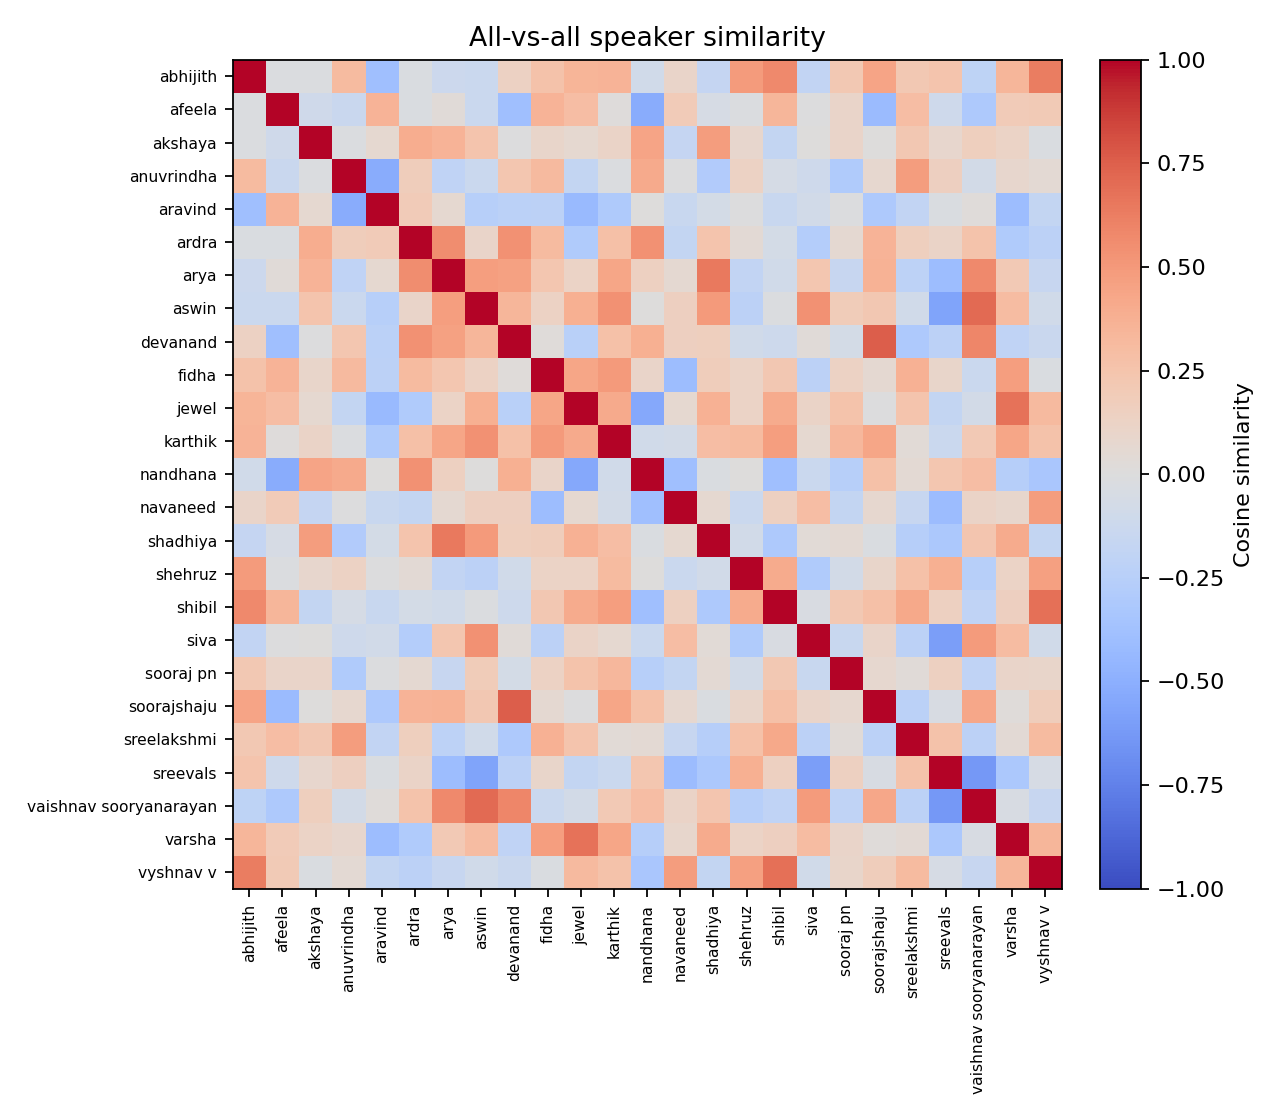

Values plotted in this chart, from the file beside it:
speaker, abhijith, afeela, akshaya, anuvrindha, aravind, ardra, arya, aswin, devanand, fidha, jewel, karthik, nandhana, navaneed, shadhiya, shehruz, shibil, siva, sooraj pn, soorajshaju, sreelakshmi, sreevals, vaishnav sooryanarayan
abhijith, 1, -0.02054, -0.02215, 0.308, -0.3865, -0.02488, -0.1214, -0.1274, 0.1406, 0.2596, 0.3461, 0.3555, -0.08672, 0.1086, -0.1644, 0.4869, 0.5715, -0.1864, 0.2145, 0.4449, 0.2113, 0.2432, -0.2058
afeela, -0.02054, 1, -0.09726, -0.1333, 0.3589, -0.02386, 0.02725, -0.1325, -0.3883, 0.3517, 0.2969, 0.01197, -0.5163, 0.1879, -0.04746, -0.02056, 0.3408, -0.000615, 0.1073, -0.415, 0.2958, -0.105, -0.3069
akshaya, -0.02215, -0.09726, 1, -0.02329, 0.07011, 0.3947, 0.3555, 0.2455, -0.000447, 0.0942, 0.06487, 0.111, 0.4395, -0.1687, 0.4779, 0.08109, -0.1745, 0.000621, 0.1045, 0.001419, 0.2242, 0.07997, 0.1593
anuvrindha, 0.308, -0.1333, -0.02329, 1, -0.5161, 0.1734, -0.1989, -0.1296, 0.2269, 0.3183, -0.1792, -0.02089, 0.4071, -0.001122, -0.2858, 0.1292, -0.05847, -0.104, -0.2915, 0.07136, 0.4795, 0.1526, -0.07784
aravind, -0.3865, 0.3589, 0.07011, -0.5161, 1, 0.1919, 0.06311, -0.2554, -0.2342, -0.2253, -0.4226, -0.3034, 0.001131, -0.1438, -0.06293, -0.000164, -0.1448, -0.07929, -0.01274, -0.3065, -0.1819, -0.02426, 0.02285
ardra, -0.02488, -0.02386, 0.3947, 0.1734, 0.1919, 1, 0.5589, 0.107, 0.5389, 0.3108, -0.2967, 0.2805, 0.534, -0.1758, 0.2454, 0.04666, -0.06847, -0.271, 0.06002, 0.3567, 0.1581, 0.1171, 0.2506
arya, -0.1214, 0.02725, 0.3555, -0.1989, 0.06311, 0.5589, 1, 0.4753, 0.4551, 0.2288, 0.1176, 0.4346, 0.1481, 0.06179, 0.645, -0.1868, -0.08639, 0.232, -0.15, 0.3619, -0.217, -0.4018, 0.5762
aswin, -0.1274, -0.1325, 0.2455, -0.1296, -0.2554, 0.107, 0.4753, 1, 0.3423, 0.1313, 0.3778, 0.5314, 0.004110, 0.1512, 0.4946, -0.2243, -0.01708, 0.5387, 0.1806, 0.2194, -0.09348, -0.568, 0.7091
devanand, 0.1406, -0.3883, -0.000447, 0.2269, -0.2342, 0.5389, 0.4551, 0.3423, 1, 0.01604, -0.237, 0.271, 0.3782, 0.15, 0.1585, -0.09343, -0.1137, 0.0302, -0.06819, 0.7564, -0.3091, -0.2263, 0.5931
fidha, 0.2596, 0.3517, 0.0942, 0.3183, -0.2253, 0.3108, 0.2288, 0.1313, 0.01604, 1, 0.4334, 0.4998, 0.1056, -0.4022, 0.1773, 0.1185, 0.2243, -0.2238, 0.1302, 0.05959, 0.3708, 0.0964, -0.126
jewel, 0.3461, 0.2969, 0.06487, -0.1792, -0.4226, -0.2967, 0.1176, 0.3778, -0.237, 0.4334, 1, 0.409, -0.5435, 0.06636, 0.3723, 0.1196, 0.4029, 0.1145, 0.2575, -0.002214, 0.2453, -0.1722, -0.07097
karthik, 0.3555, 0.01197, 0.111, -0.02089, -0.3034, 0.2805, 0.4346, 0.5314, 0.271, 0.4998, 0.409, 1, -0.08727, -0.07318, 0.2902, 0.31, 0.4741, 0.06995, 0.3318, 0.4311, 0.03463, -0.1302, 0.2053
nandhana, -0.08672, -0.5163, 0.4395, 0.4071, 0.001131, 0.534, 0.1481, 0.004110, 0.3782, 0.1056, -0.5435, -0.08727, 1, -0.3835, -0.02483, 0.000456, -0.3833, -0.1267, -0.2517, 0.2707, 0.04958, 0.2339, 0.2905
navaneed, 0.1086, 0.1879, -0.1687, -0.001122, -0.1438, -0.1758, 0.06179, 0.1512, 0.15, -0.4022, 0.06636, -0.07318, -0.3835, 1, 0.06912, -0.1269, 0.1433, 0.2959, -0.1773, 0.07774, -0.1561, -0.4118, 0.1148
shadhiya, -0.1644, -0.04746, 0.4779, -0.2858, -0.06293, 0.2454, 0.645, 0.4946, 0.1585, 0.1773, 0.3723, 0.2902, -0.02483, 0.06912, 1, -0.08088, -0.3108, 0.03839, 0.04979, -0.03036, -0.2619, -0.3157, 0.2371
shehruz, 0.4869, -0.02056, 0.08109, 0.1292, -0.000164, 0.04666, -0.1868, -0.2243, -0.09343, 0.1185, 0.1196, 0.31, 0.000456, -0.1269, -0.08088, 1, 0.401, -0.2904, -0.07637, 0.09469, 0.2726, 0.3812, -0.257
shibil, 0.5715, 0.3408, -0.1745, -0.05847, -0.1448, -0.06847, -0.08639, -0.01708, -0.1137, 0.2243, 0.4029, 0.4741, -0.3833, 0.1433, -0.3108, 0.401, 1, -0.0371, 0.2164, 0.2809, 0.419, 0.1467, -0.1973
siva, -0.1864, -0.000615, 0.000621, -0.104, -0.07929, -0.271, 0.232, 0.5387, 0.0302, -0.2238, 0.1145, 0.06995, -0.1267, 0.2959, 0.03839, -0.2904, -0.0371, 1, -0.1462, 0.1033, -0.222, -0.5985, 0.4868
sooraj pn, 0.2145, 0.1073, 0.1045, -0.2915, -0.01274, 0.06002, -0.15, 0.1806, -0.06819, 0.1302, 0.2575, 0.3318, -0.2517, -0.1773, 0.04979, -0.07637, 0.2164, -0.1462, 1, 0.07672, 0.02447, 0.1443, -0.1981
soorajshaju, 0.4449, -0.415, 0.001419, 0.07136, -0.3065, 0.3567, 0.3619, 0.2194, 0.7564, 0.05959, -0.002214, 0.4311, 0.2707, 0.07774, -0.03036, 0.09469, 0.2809, 0.1033, 0.07672, 1, -0.2306, -0.04628, 0.4247
sreelakshmi, 0.2113, 0.2958, 0.2242, 0.4795, -0.1819, 0.1581, -0.217, -0.09348, -0.3091, 0.3708, 0.2453, 0.03463, 0.04958, -0.1561, -0.2619, 0.2726, 0.419, -0.222, 0.02447, -0.2306, 1, 0.2578, -0.2211
sreevals, 0.2432, -0.105, 0.07997, 0.1526, -0.02426, 0.1171, -0.4018, -0.568, -0.2263, 0.0964, -0.1722, -0.1302, 0.2339, -0.4118, -0.3157, 0.3812, 0.1467, -0.5985, 0.1443, -0.04628, 0.2578, 1, -0.6282
vaishnav sooryanarayan, -0.2058, -0.3069, 0.1593, -0.07784, 0.02285, 0.2506, 0.5762, 0.7091, 0.5931, -0.126, -0.07097, 0.2053, 0.2905, 0.1148, 0.2371, -0.257, -0.1973, 0.4868, -0.1981, 0.4247, -0.2211, -0.6282, 1
varsha, 0.3417, 0.1883, 0.1244, 0.08106, -0.4002, -0.2956, 0.2068, 0.2978, -0.2027, 0.4713, 0.6773, 0.4339, -0.2644, 0.08605, 0.4002, 0.1197, 0.1522, 0.2996, 0.1079, 0.01947, 0.04534, -0.3178, -0.04557
vyshnav v, 0.6326, 0.1958, -0.02635, 0.05009, -0.1775, -0.219, -0.1544, -0.08617, -0.1362, -0.02991, 0.3178, 0.2645, -0.3353, 0.4812, -0.1782, 0.4614, 0.6871, -0.08752, 0.0991, 0.1747, 0.3087, -0.05125, -0.1496
